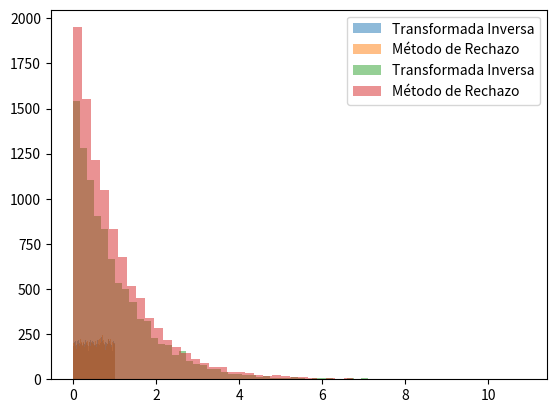

Source code (Python):
import numpy as np
import matplotlib.pyplot as plt



# Transformada Inversa
def uniforme_transformada_inversa(n, a=0, b=1):
    u = np.random.rand(n)
    return a + (b - a) * u

# Método de Rechazo
def uniforme_metodo_rechazo(n, a=0, b=1):
    samples = []
    while len(samples) < n:
        x = np.random.uniform(a, b)
        y = np.random.uniform(0, 1)
        if y <= 1 / (b - a):
            samples.append(x)
    return np.array(samples)

# Testeo
n = 10000
samples_ti = uniforme_transformada_inversa(n)
samples_mr = uniforme_metodo_rechazo(n)

plt.hist(samples_ti, bins=50, alpha=0.5, label='Transformada Inversa')
plt.hist(samples_mr, bins=50, alpha=0.5, label='Método de Rechazo')
plt.legend()
plt.show()


# Transformada Inversa
def exponencial_transformada_inversa(n, lambda_=1):
    u = np.random.rand(n)
    return -np.log(1 - u) / lambda_

# Método de Rechazo
def exponencial_metodo_rechazo(n, lambda_=1):
    samples = []
    while len(samples) < n:
        x = np.random.exponential(1 / lambda_)
        y = np.random.uniform(0, lambda_ * np.exp(-lambda_ * x))
        if y <= lambda_ * np.exp(-lambda_ * x):
            samples.append(x)
    return np.array(samples)

# Testeo
n = 10000
samples_ti = exponencial_transformada_inversa(n)
samples_mr = exponencial_metodo_rechazo(n)

plt.hist(samples_ti, bins=50, alpha=0.5, label='Transformada Inversa')
plt.hist(samples_mr, bins=50, alpha=0.5, label='Método de Rechazo')
plt.legend()
plt.show()
